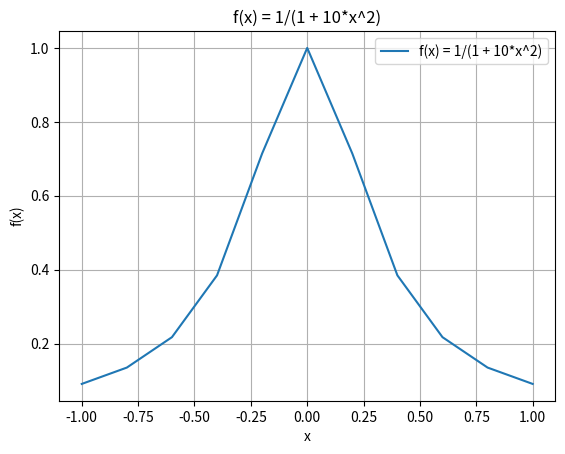

The script that saved this image:
import numpy as np
import matplotlib.pyplot as plt

def xi(n):
    x = [] 
    i = 0
    
    while True:
        if (-1 + 2*i/n > 1 or -1 + 2*i/n < -1):
            break
        
        x.append(-1 + 2*i/n)
        i += 1
    
    return x

def yi(x):
    y = []
    
    for i in range(len(x)):
        y.append(1/(1 + 10*(x[i]**2)))
        
    return y

n = 10
xi = xi(n)
yi = yi(xi)
    
print (xi)
print (yi)



plt.plot(xi, yi, label='f(x) = 1/(1 + 10*x^2)')
plt.xlabel('x')
plt.ylabel('f(x)')
plt.title('f(x) = 1/(1 + 10*x^2)')
plt.legend()
plt.grid(True)
plt.show()